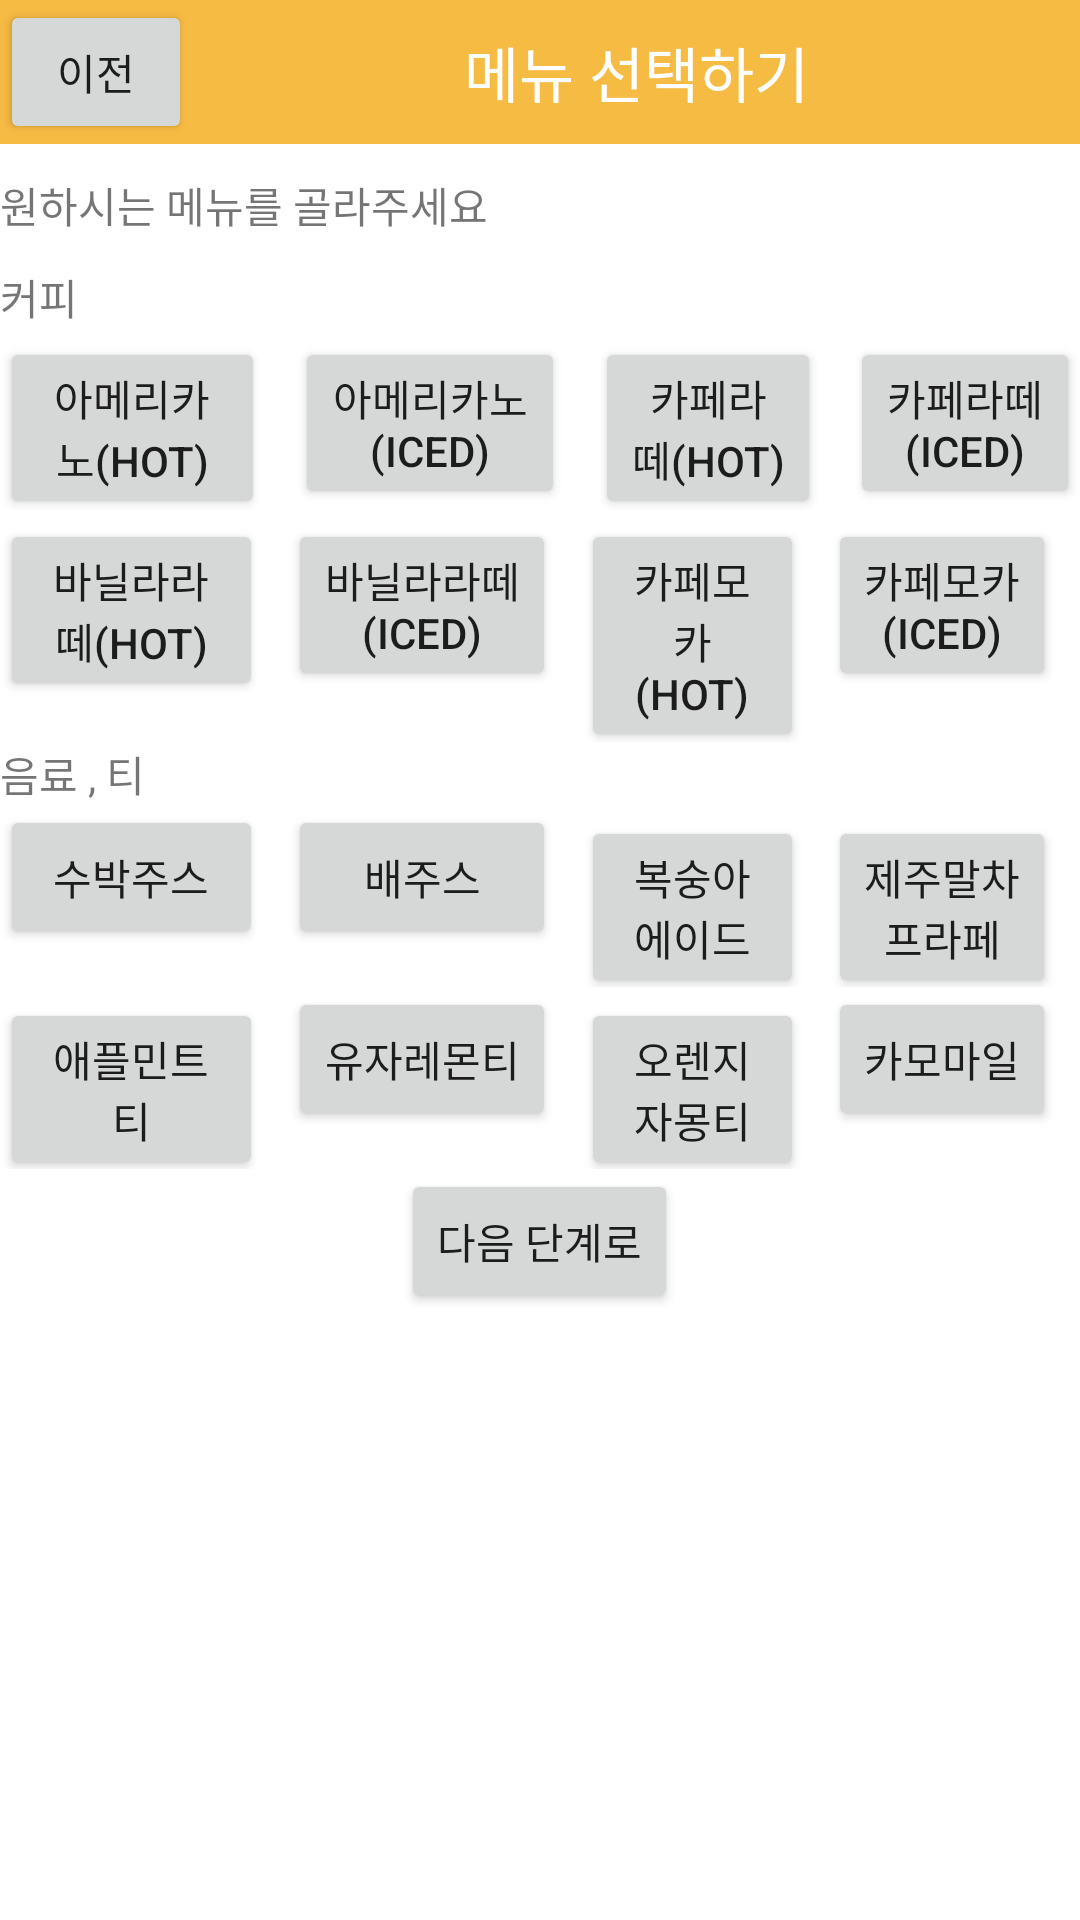

Android layout source for this screen:
<!-- AndroidManifest.xml: application theme Theme.ListViewAndIntentEx01 -->
<!-- res/layout/activity_dmenu.xml -->
<?xml version="1.0" encoding="utf-8"?>
<LinearLayout xmlns:android="http://schemas.android.com/apk/res/android"
    xmlns:app="http://schemas.android.com/apk/res-auto"
    xmlns:tools="http://schemas.android.com/tools"
    android:layout_width="match_parent"
    android:layout_height="match_parent"
    android:orientation="vertical"
    tools:context=".d_activity_Menu">

    <LinearLayout
        android:layout_width="match_parent"
        android:layout_height="wrap_content"
        android:background="#F6BB43"
        android:orientation="horizontal">

        <Button
            android:id="@+id/BtnReturn"
            android:layout_width="64dp"
            android:layout_height="wrap_content"
            android:layout_gravity="left"
            android:text="이전" />

        <TextView
            android:layout_width="match_parent"
            android:layout_height="match_parent"
            android:gravity="center"
            android:text="메뉴 선택하기"
            android:textColor="#ffffff"
            android:textSize="20dp" />
    </LinearLayout>

    <TableLayout
        android:layout_width="match_parent"
        android:layout_height="wrap_content"
        android:orientation="horizontal">

        <LinearLayout
            android:layout_width="wrap_content"
            android:layout_height="wrap_content"
            android:paddingTop="10dp"
            android:paddingBottom="10dp">

            <TextView
                android:layout_width="wrap_content"
                android:layout_height="wrap_content"
                android:text="원하시는 메뉴를 골라주세요" />
        </LinearLayout>
        <TextView
            android:layout_width="wrap_content"
            android:layout_height="wrap_content"
            android:text="커피" />

        <TableRow>

            <Button
                android:id="@+id/BtnNum0"
                android:layout_weight="1"
                android:text="아메리카노(HOT)" />

            <Button
                android:layout_weight="2"
                android:background="@android:color/transparent"
                android:enabled="false" />

            <Button
                android:id="@+id/BtnNum1"
                android:layout_weight="1"
                android:text="아메리카노(ICED)" />

            <Button
                android:layout_weight="2"
                android:background="@android:color/transparent"
                android:enabled="false" />

            <Button
                android:id="@+id/BtnNum2"
                android:layout_weight="1"
                android:text="카페라떼(HOT)" />

            <Button
                android:layout_weight="2"
                android:background="@android:color/transparent"
                android:enabled="false" />

            <Button
                android:id="@+id/BtnNum3"
                android:layout_weight="1"
                android:text="카페라떼(ICED)" />
        </TableRow>

        <TableRow>

            <Button
                android:id="@+id/BtnNum4"
                android:layout_weight="1"
                android:text="바닐라라떼(HOT)" />

            <Button
                android:layout_weight="2"
                android:background="@android:color/transparent"
                android:enabled="false" />

            <Button
                android:id="@+id/BtnNum5"
                android:layout_weight="1"
                android:text="바닐라라떼(ICED)" />

            <Button
                android:layout_weight="2"
                android:background="@android:color/transparent"
                android:enabled="false" />

            <Button
                android:id="@+id/BtnNum6"
                android:layout_weight="1"
                android:text="카페모카(HOT)" />

            <Button
                android:layout_weight="2"
                android:background="@android:color/transparent"
                android:enabled="false" />

            <Button
                android:id="@+id/BtnNum7"
                android:layout_weight="1"
                android:text="카페모카(ICED)" />

            <Button
                android:layout_weight="2"
                android:background="@android:color/transparent"
                android:enabled="false" />
        </TableRow>

        <TextView
            android:layout_width="wrap_content"
            android:layout_height="wrap_content"
            android:text="음료 , 티" />

        <TableRow>

            <Button
                android:id="@+id/BtnNum8"
                android:layout_weight="1"
                android:text="수박주스" />

            <Button
                android:layout_weight="2"
                android:background="@android:color/transparent"
                android:enabled="false" />

            <Button
                android:id="@+id/BtnNum9"
                android:layout_weight="1"
                android:text="배주스" />

            <Button
                android:layout_weight="2"
                android:background="@android:color/transparent"
                android:enabled="false" />

            <Button
                android:id="@+id/BtnNum10"
                android:layout_weight="1"
                android:text="복숭아에이드" />

            <Button
                android:layout_weight="2"
                android:background="@android:color/transparent"
                android:enabled="false" />

            <Button
                android:id="@+id/BtnNum11"
                android:layout_weight="1"
                android:text="제주말차프라페" />

            <Button
                android:layout_weight="2"
                android:background="@android:color/transparent"
                android:enabled="false" />
        </TableRow>
        <TableRow>

            <Button
                android:id="@+id/BtnNum12"
                android:layout_weight="1"
                android:text="애플민트티" />

            <Button
                android:layout_weight="2"
                android:background="@android:color/transparent"
                android:enabled="false" />

            <Button
                android:id="@+id/BtnNum13"
                android:layout_weight="1"
                android:text="유자레몬티" />

            <Button
                android:layout_weight="2"
                android:background="@android:color/transparent"
                android:enabled="false" />

            <Button
                android:id="@+id/BtnNum14"
                android:layout_weight="1"
                android:text="오렌지자몽티" />

            <Button
                android:layout_weight="2"
                android:background="@android:color/transparent"
                android:enabled="false" />

            <Button
                android:id="@+id/BtnNum15"
                android:layout_weight="1"
                android:text="카모마일" />

            <Button
                android:layout_weight="2"
                android:background="@android:color/transparent"
                android:enabled="false" />
        </TableRow>

        <TableRow>

        </TableRow>
    </TableLayout>




<Button
android:id="@+id/BtnNext"
android:layout_width="wrap_content"
android:layout_height="wrap_content"
android:layout_gravity="center_horizontal"
android:text="다음 단계로"/>

</LinearLayout>
<!-- resources referenced by this layout -->
<resources>
  <style name="Theme.ListViewAndIntentEx01" parent="Theme.MaterialComponents.DayNight.DarkActionBar">
          
          <item name="colorPrimary">@color/purple_500</item>
          <item name="colorPrimaryVariant">@color/purple_700</item>
          <item name="colorOnPrimary">@color/white</item>
          
          <item name="colorSecondary">@color/teal_200</item>
          <item name="colorSecondaryVariant">@color/teal_700</item>
          <item name="colorOnSecondary">@color/black</item>
          
          <item name="android:statusBarColor" tools:targetApi="l">?attr/colorPrimaryVariant</item>
          
      </style>
  <!-- not gathered from this repository: default colours our renderer supplied (Android Studio template values) -->
  <color name="purple_500">#FF6200EE</color>
  <color name="purple_700">#FF3700B3</color>
  <color name="teal_200">#FF03DAC5</color>
  <color name="teal_700">#FF018786</color>
  <color name="black">#FF000000</color>
  <color name="white">#FFFFFFFF</color>
</resources>
